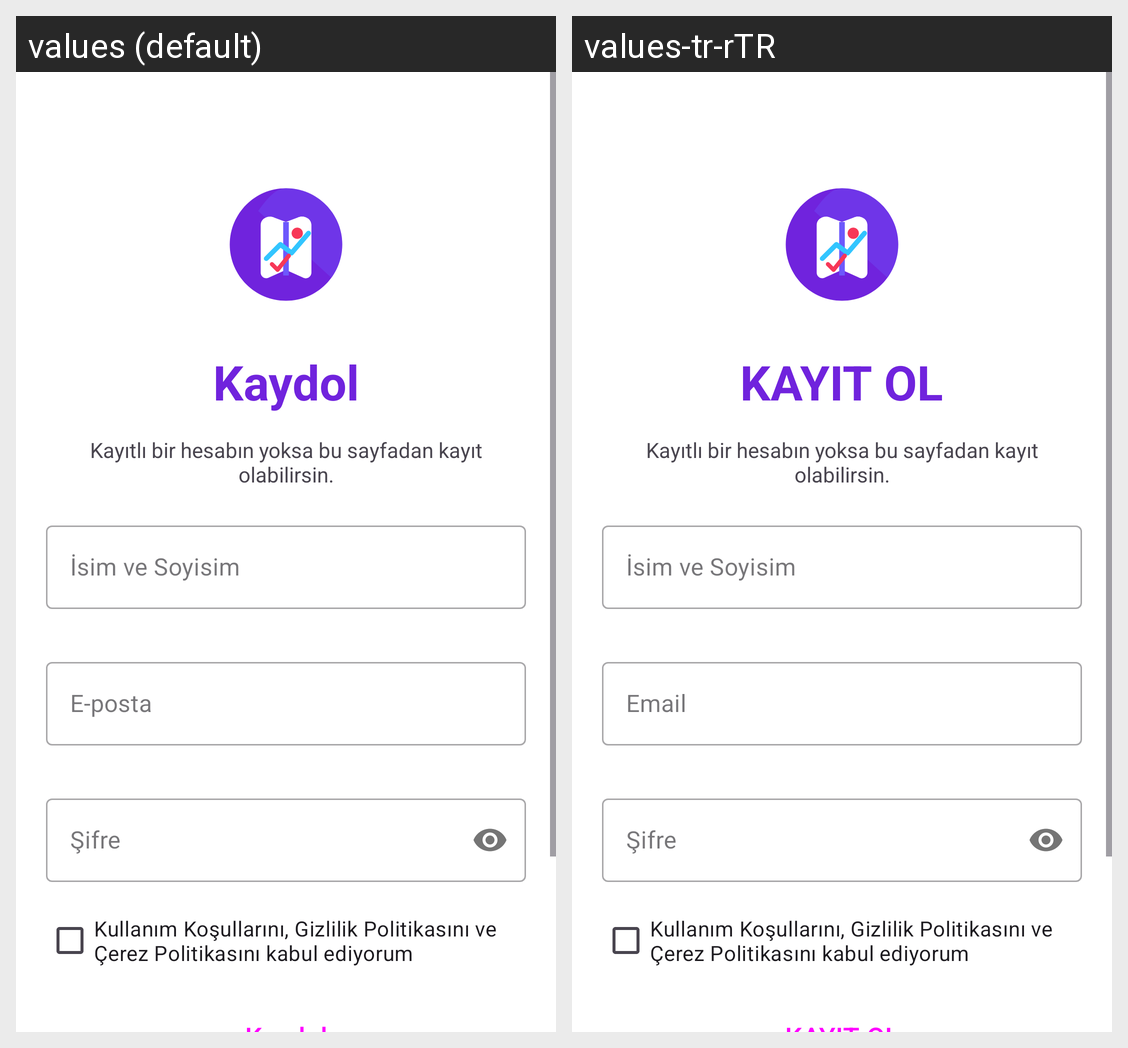

The same Android screen rendered under two of its app's locales, left to right. List the strings drawn on it with the default value and each locale's translation.
Android screen res/layout/activity_register.xml rendered under 2 locales, left to right: values (default), values-tr-rTR. Device: Nexus 5 (rendered at 1080×1920; each locale shown at half size, 540×960, under a caption strip naming it); theme Theme.CoachingApp.
Strings drawn on this screen, with the default value and each locale's value (text and hints the layout hard-codes, and strings that could not be matched under every locale, appear in the picture but are not listed):

sign_up
  values: Kaydol
  values-tr-rTR: KAYIT OL

kay_tl_bir_hesab_n_yoksa_bu_sayfadan_kay_t_olabilirsin
  values: Kayıtlı bir hesabın yoksa bu sayfadan kayıt olabilirsin.
  values-tr-rTR: Kayıtlı bir hesabın yoksa bu sayfadan kayıt olabilirsin.  [not translated; the default value is used]

sim_ve_soyisim
  values: İsim ve Soyisim
  values-tr-rTR: İsim ve Soyisim

email
  values: E-posta
  values-tr-rTR: Email

password
  values: Şifre
  values-tr-rTR: Şifre

kullan_m_ko_ullar_n_gizlilik_politikas_n_ve_erez_politikas_n_kabul_ediyorum
  values: Kullanım Koşullarını, Gizlilik Politikasını ve Çerez Politikasını kabul ediyorum
  values-tr-rTR: Kullanım Koşullarını, Gizlilik Politikasını ve Çerez Politikasını kabul ediyorum  [not translated; the default value is used]
